Run: headless pygame with SDL's dummy video driver; simulated clock (each Clock.tick advances the game by its frame time, no real sleeping); random seed 0; keys injected as events and as key.get_pressed() state; mouse plan: one left click at the window centre at the start of phase 2, then a move to the lower-right quarter at the start of phase 3.
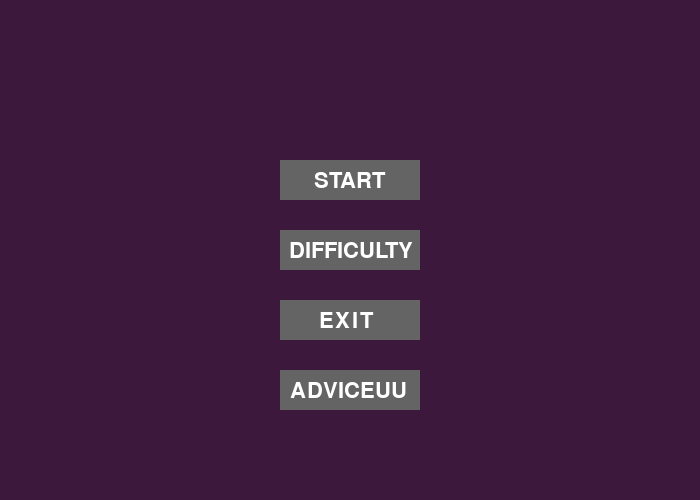
Frame 1 of 4 · flips 1–60 · no input
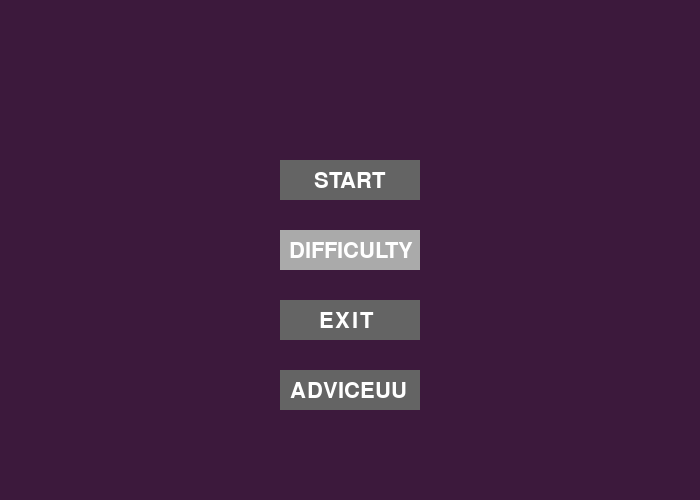
Frame 2 of 4 · flips 61–180 · clicked the window centre · tapped SPACE, RETURN · held RIGHT (→), D
Frame 3 of 4 · flips 181–300 · moved the mouse to the lower-right quarter · held DOWN (↓), S · screen same as frame 1, image omitted
Frame 4 of 4 · flips 301–420 · held LEFT (←), A, UP (↑), W · screen unchanged from frame 3, image omitted

The pygame program that drew these frames:

import datetime
import pygame
import random

pygame.init()
pygame.font.init()

WIDTH,HEIGHT = 700,500
FONT = pygame.font.SysFont("comicsans",50)
PURPLE = (60,25,60)
WHITE = (255,255,255)
DARK = (100,100,100)
LIGHT = (170,170,170)

WIN = pygame.display.set_mode((WIDTH,HEIGHT))
pygame.display.set_caption("BENZ MATH QUIZ")

FPS = 60

SYMBOL = ["+","-","*","/"]
random.shuffle(SYMBOL)


class game:
    def __init__(self,rangex,rangey,choicerangey):
        self.rangex,self.rangey = rangex,rangey
        self.choicerangey = choicerangey
        self.symbol = SYMBOL
        self.numbers = []
        self.eval = []
        self.choices = []
        self.sum = 0
        self.qn = ""
        random.shuffle(self.choices)
        self.randomchoices = self.choices

    def question(self):
        for i in range(4):
            self.eval.append(self.numbers[i])
            self.eval.append(self.symbol[i])
        self.eval.append(self.numbers[-1])    
        for i in self.eval :
            self.qn += str(i)   
    def answer(self):
        for i in range(5):
            x = random.randint(self.rangex,self.rangey)
            self.numbers.append(x)
    def sumfunc(self):
        if self.symbol[0] == "+" or "-":
            self.sum = 0
        elif self.symbol[0] == "*" or "/":
            self.sum = 1 
        j = 0
        s = 0
        while s<4:
            if j == 0:
                if self.symbol[s] == "+":
                    self.sum += self.numbers[j]+self.numbers[j+1]  
                    j+=2
                    s+=1
                elif self.symbol[s] == "-":
                    self.sum += self.numbers[j]-self.numbers[j+1] 
                    j+=2
                    s+=1
                elif self.symbol[s] == "*":
                    self.sum += self.numbers[j]*self.numbers[j+1]
                    j+=2 
                    s+=1 
                elif self.symbol[s] == "/":
                    self.sum += self.numbers[j]//self.numbers[j+1]
                    j+=2
                    s+=1
            elif j!=0:
                if self.symbol[s] == "+":
                    self.sum +=self.numbers[j]
                    s+=1
                    j+=1
                elif self.symbol[s] == "-":
                    self.sum -= self.numbers[j]
                    s+=1
                    j+=1
                elif self.symbol[s] == "*":
                    self.sum*=self.numbers[j]
                    s+=1
                    j+=1
                elif self.symbol[s] == "/":
                    self.sum//=self.numbers[j]
                    s+=1
                    j+=1 
    def choice(self):
        x = random.sample(range(self.rangex,self.choicerangey),3)
        self.choices+=x
        self.choices.append(self.sum)  
        random.shuffle(self.choices)         
    def run(self):
        self.answer()
        self.question()
        self.sumfunc()
        self.choice()


class buttons(game) :
    def __init__(self,lenght,breadth,text,cordinates,win,textcor,endcor,textsize):
        self.lenght = lenght
        self.breadth = breadth
        self.text = text
        self.win = win
        self.cor = cordinates
        self.text_cor = textcor
        self.start_cor = cordinates
        self.end_cor = endcor
        self.textsize = textsize
    def writes(self):
        font = pygame.font.SysFont('Corbel',self.textsize)
        text = font.render(self.text,True,WHITE)
        self.win.blit(text ,(self.text_cor[0],self.text_cor[1])) 
    def writeonly(self):
        pygame.draw.rect(self.win,DARK,[self.cor[0],self.cor[1],self.lenght,self.breadth])
        font = pygame.font.SysFont('Corbel',33)
        text = font.render(self.text, True , WHITE)
        self.win.blit(text ,(self.text_cor[0],self.text_cor[1])) 
    def click(self,mouse):
        if self.start_cor[0] <= mouse[0] <= self.end_cor[0] and self.start_cor[1] <= mouse[1] <= self.end_cor[1]:
            pygame.draw.rect(self.win,LIGHT,[self.cor[0],self.cor[1],self.lenght,self.breadth])
            
        else:
            pygame.draw.rect(self.win,DARK,[self.cor[0],self.cor[1],self.lenght,self.breadth])
    def button(self,mouse):
        self.click(mouse)    
        self.writes()
    def write(self):
        font = pygame.font.SysFont('Corbel',self.textsize)
        text = font.render(self.text,True,WHITE,DARK)
        self.win.blit(text ,(self.text_cor[0],self.text_cor[1])) 


def drawstart(win,mouse):  
    win.fill(PURPLE)
    start.button(mouse)
    exit.button(mouse)
    difficulty.button(mouse)
    instructions.button(mouse)
    pygame.display.update()

def drawdiff(win,mouse):  
    win.fill(PURPLE)
    easy.button(mouse)
    medium.button(mouse)
    hard.button(mouse)
    pygame.display.update()


def drawgame(win,mouse,choice1,choice2,choice3,choice4,question,pts,duration,lifee):
    win.fill(PURPLE)
    choice1.button(mouse)
    choice2.button(mouse)
    choice3.button(mouse)
    choice4.button(mouse)
    question.writeonly()
    pts.write()
    lifee.write()
    duration.write()
    pygame.display.update() 

def drawexit(win):
    win.fill(PURPLE)
    font = pygame.font.SysFont('Corbel',100)
    text = font.render("GAME OVER!!!",True,WHITE)
    win.blit(text ,(100,200)) 
    pygame.display.update()

def drawinst(win):
    win.fill(PURPLE)
    font = pygame.font.SysFont('Corbel',70)
    text = font.render("DONT USE BODMAS!!!",True,WHITE)
    win.blit(text ,(100,200)) 
    pygame.display.update()    

medium = buttons(140,40,"MEDIUM",[280,230],WIN,[306,240],[420,270],33)
easy = buttons(140,40,"EASY",[280,160],WIN,[319,170],[420,200],33) 
hard = buttons(140,40,"HARD",[280,300],WIN,[319,310],[420,340],33)


difficulty = buttons(140,40,"DIFFICULTY",[280,230],WIN,[289,240],[420,270],33)
start = buttons(140,40,"START",[280,160],WIN,[314,170],[420,200],33) 
exit = buttons(140,40,"EXIT",[280,300],WIN,[319,310],[420,340],33)
instructions = buttons(140,40,"ADVICEUU",[280,370],WIN,[290,380],[420,400],33)

#back = buttons(140,40,"BACK",[])
def main():
    run = True
    clock = pygame.time.Clock()
    main = "start"
    difficulty = "easy"
    choose = ""
    points = 0
    time = 0
    life = 4
    then = datetime.datetime.now()
    now = datetime.datetime.now()
    print(then)
    while run :
        while time == 0 :
            then = datetime.datetime.now()
            now = datetime.datetime.now()
            dur = now - then
            drtn = dur.total_seconds()
            time = 1
        if main == "start":
            clock.tick(FPS)
            mouse = pygame.mouse.get_pos() 
            drawstart(WIN,mouse)
            for event in pygame.event.get():
                if event.type == pygame.QUIT :
                    run = False
                    break
                elif event.type == pygame.MOUSEBUTTONDOWN and 280 <= mouse[0] <= 420 and 160 <= mouse[1] <= 200:
                    main = "next"
                    time =0 
                elif event.type == pygame.MOUSEBUTTONDOWN and 280 <= mouse[0] <= 420 and 230 <= mouse[1] <= 270:
                    main = "difficulty"
                elif event.type == pygame.MOUSEBUTTONDOWN and 280 <= mouse[0] <= 420 and 300 <= mouse[1] <= 340:
                    pygame.quit()
                elif event.type == pygame.MOUSEBUTTONDOWN and 280 <= mouse[0] <=420  and 370 <= mouse[1] <= 410:    
                    main = "instructions"
        elif main == "difficulty":
            clock.tick(FPS)
            mouse = pygame.mouse.get_pos() 
            drawdiff(WIN,mouse)
            for event in pygame.event.get():
                if event.type == pygame.QUIT :
                    run = False
                    break
                elif event.type == pygame.MOUSEBUTTONDOWN and 280 <= mouse[0] <= 420 and 160 <= mouse[1] <= 200:
                    difficulty = "easy"
                    main = "start"
                elif event.type == pygame.MOUSEBUTTONDOWN and 280 <= mouse[0] <= 420 and 230 <= mouse[1] <= 270:
                    difficulty = "medium"
                    main = "start"
                elif event.type == pygame.MOUSEBUTTONDOWN and 280 <= mouse[0] <= 420 and 310 <= mouse[1] <= 340:
                    difficulty = "hard"  
                    main = "start"  
        elif main == "game":
            clock.tick(FPS)
            mouse = pygame.mouse.get_pos() 
            drawgame(WIN,mouse,choice1,choice2,choice3,choice4,question,pts,duration,lifee)
            if life < 0 :
                main = "gameover"
            else :
                for event in pygame.event.get():
                    if event.type == pygame.QUIT :
                        run = False
                        break
                    elif event.type == pygame.MOUSEBUTTONDOWN and 175 <= mouse[0]<=325 and 250<=mouse[1]<=280 :
                        main = "next"
                        choose = 1
                    elif event.type == pygame.MOUSEBUTTONDOWN and 175 <= mouse[0]<=325 and 330<=mouse[1]<=450 :
                        main = "next"
                        choose = 2
                    elif event.type == pygame.MOUSEBUTTONDOWN and 365 <= mouse[0]<=505 and 250<=mouse[1]<=290 :
                        main = "next"
                        choose = 3
                    elif event.type == pygame.MOUSEBUTTONDOWN and 365 <= mouse[0]<=495 and 330<=mouse[1]<=370 :
                        main = "next"
                        choose = 4
        elif main == "exit":
            clock.tick(FPS)
            mouse = pygame.mouse.get_pos() 
            drawstart(WIN,mouse)
            for event in pygame.event.get():
                if event.type == pygame.QUIT :
                    run = False
                    break  
        elif main == "next":       
            if choose == 1 :
                temp = int(x["c1"])
                if choicelist[2]==temp:
                    points+=1
                else:
                    life-=1    
                time=0
                choose = ""    
            elif choose == 2 :
                temp = int(x["c2"])
                if choicelist[2]==temp:
                    points+=1
                else:
                    life-=1    
                time=0
                choose = ""   
            elif choose == 3 :
                temp = int(x["c3"])
                if choicelist[2]==temp:
                    points+=1
                else:
                    life-=1    
                time=0
                choose = ""   
            elif choose == 4 :
                temp = int(x["c4"])
                if choicelist[2]==temp:
                    points+=1
                else:
                    life-=1
                time=0
                choose = ""
            elif choose == "":
                life-=1           
                
            if difficulty == "easy":
                choiceback = game(1,10,70)
            elif difficulty == "medium":
                choiceback = game(1,50,500)
            elif difficulty == "hard":
                choiceback = game(1,100,1000)    
            choiceback.answer()
            choiceback.question()
            choiceback.sumfunc()
            choiceback.choice()
            def loop():
                question = choiceback.qn
                answer = choiceback.sum
                choice = choiceback.choices
                return choice,question,answer
            choicelist = loop()
            x = {"c1":str(choicelist[0][0]),
            "c2":str(choicelist[0][1]),
            "c3":str(choicelist[0][2]),
             "c4":str(choicelist[0][3]),
            "qn":str(choicelist[1]),
            "pts":str(points),
            "life":str(life)}

            choice1 = buttons(140,40,x["c1"],[175,250],WIN,[210,260],[325,280],33)
            choice2 = buttons(140,40,x["c2"],[175,330],WIN,[210,340],[325,450],33) 
            choice3 = buttons(140,40,x["c3"],[365,250],WIN,[400,260],[505,290],33)
            choice4 = buttons(140,40,x["c4"],[365,330],WIN,[400,340],[495,370],33)
            question = buttons(330,80,x["qn"],[175,130],WIN,[175+82,250-80-40+30],[None,None],33) 
            pts = buttons(140,40,"  POINTS:"+x["pts"]+"  ",[700-140,0],WIN,[180,0],[None,None],33)
            lifee = buttons(140,40," "+"LIFE:"+x["life"],[700-280],WIN,[305,0],[None,None],33)
            main = "game"
            drtm = 0
            time = 0  
        elif main == "gameover":
            drawexit(WIN)     
            for event in pygame.event.get():
                if event.type == pygame.QUIT :
                    run = False
                    break
                elif event.type == pygame.MOUSEBUTTONDOWN:
                    main = "start"
                    life = 4
                    points = 0
        elif main == "instructions":
            drawinst(WIN)     
            for event in pygame.event.get():
                if event.type == pygame.QUIT :
                    run = False
                elif event.type == pygame.MOUSEBUTTONDOWN:
                    main = "start" 
        now = datetime.datetime.now() 
        dur = now - then
        drtn = int(dur.total_seconds())
        k = {"duration":str(drtn)}
        duration =  buttons(140,40,"COUNTDOWN:"+k["duration"]+"  ",[0,0],WIN,[0,0],[None,None],33)
        duration.write()
        if drtn>10 and main == "game":
            main = "next"   
if __name__ == "__main__":
    main()
